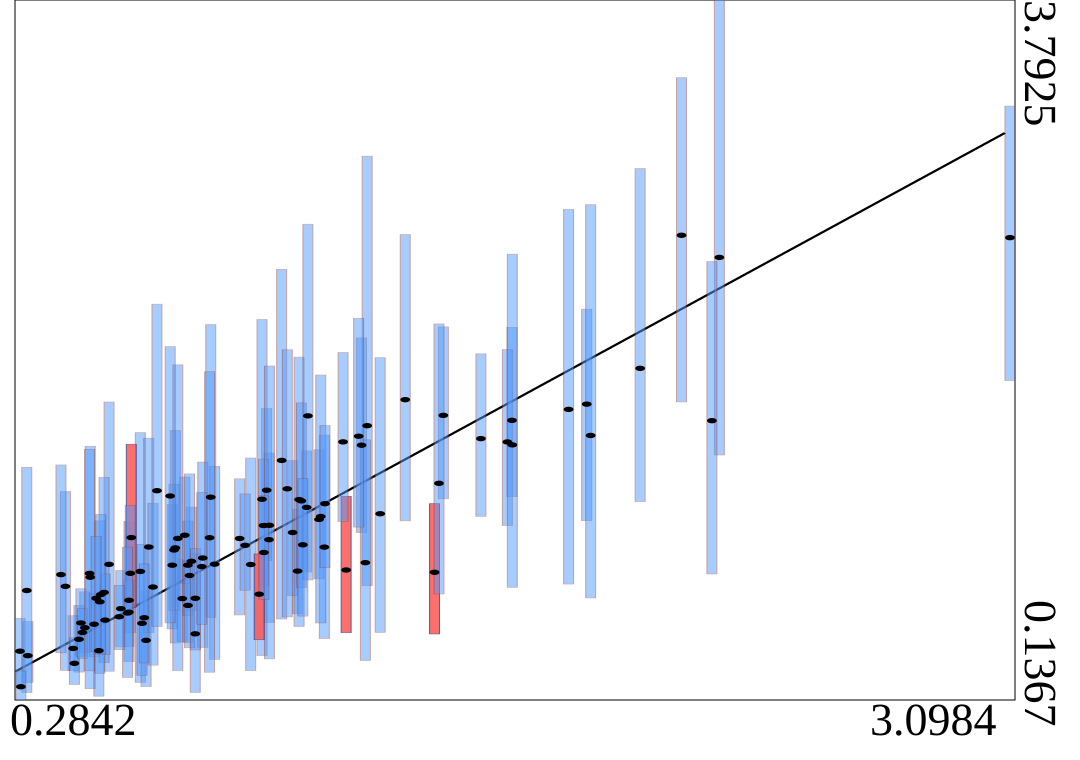

The data file committed next to this chart (first rows):
truth	estimates	95HPDlow	95HPDup
0.9921	0.9741	0.5417	1.427
0.5709	0.6137	0.4142	0.8133
0.2842	0.3916	0.2064	0.5636
0.7715	0.861	0.6026	1.144
0.452	0.4536	0.2825	0.631
0.8266	1.196	0.5683	2.097
0.4354	0.406	0.2894	0.5765
1.074	0.8099	0.5864	1.133
0.8378	0.846	0.349	1.357
0.7258	0.9311	0.4343	1.545
1.211	0.8155	0.488	1.2
0.4839	0.7779	0.1954	1.462
3.098	2.551	1.805	3.239
1.028	1.388	0.5596	2.386
0.4949	0.5324	0.3625	0.6944
0.3067	0.3681	0.2287	0.5465
0.5375	0.8451	0.2871	1.693
0.3036	0.7085	0.176	1.352
1.683	1.597	1.199	2.083
0.6263	0.8081	0.2284	1.533
2.272	2.448	1.416	3.792
0.9855	1.232	0.8642	1.659
0.4686	0.514	0.3857	0.7012
0.4134	0.7302	0.2916	1.226
2.165	2.564	1.693	3.387
1.255	1.467	1.011	2.028
1.895	1.682	1.073	2.178
0.7456	0.6664	0.4414	0.8698
1.595	1.502	1.096	1.944
1.308	1.109	0.4902	1.924
0.5085	0.3943	0.1567	0.6641
0.7825	0.4822	0.1764	0.9005
0.7172	0.8407	0.5078	1.158
0.2869	0.2058	0.1367	0.2885
0.9723	1.185	0.3685	2.124
0.7614	0.8409	0.5771	1.071
0.9765	1.048	0.7323	1.395
1.488	1.623	1.187	2.085
0.4009	0.7916	0.3828	1.364
1.379	1.705	1.072	2.567
1.271	1.569	0.7333	2.977
1.059	1.011	0.6807	1.387
0.6427	0.4482	0.2068	0.7077
1.044	1.24	0.5706	1.966
0.9402	0.8443	0.2903	1.401
1.266	0.854	0.3433	1.495
0.9933	1.049	0.3512	1.881
0.5233	0.6985	0.3321	1.299
0.7528	0.9972	0.7451	1.301
1.099	1.143	0.8052	1.438
1.203	1.485	1.069	1.951
1.149	0.9351	0.4577	1.52
0.7222	0.9202	0.6041	1.264
0.5942	0.6574	0.337	1.069
1.078	1.184	0.5206	1.928
0.9087	0.9801	0.5809	1.292
0.8039	0.8783	0.4113	1.379
0.8233	0.9842	0.2819	1.851
0.9242	0.9444	0.7101	1.213
0.7618	0.6307	0.4364	0.8639
... 40 more rows
